Run: headless pygame with SDL's dummy video driver; simulated clock (each Clock.tick advances the game by its frame time, no real sleeping); random seed 0; keys injected as events and as key.get_pressed() state; mouse plan: one left click at the window centre at the start of phase 2, then a move to the lower-right quarter at the start of phase 3.
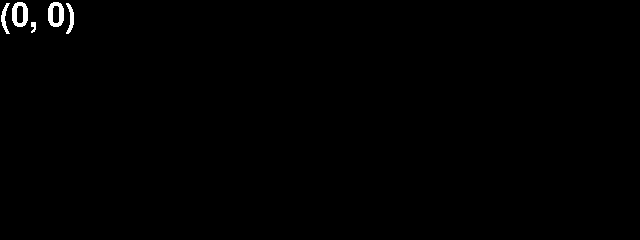
Frame 1 of 4 · flips 1–60 · no input
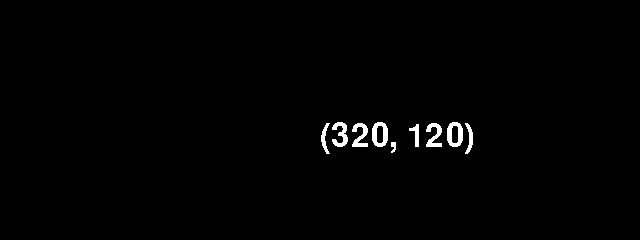
Frame 2 of 4 · flips 61–180 · clicked the window centre · tapped SPACE, RETURN · held RIGHT (→), D
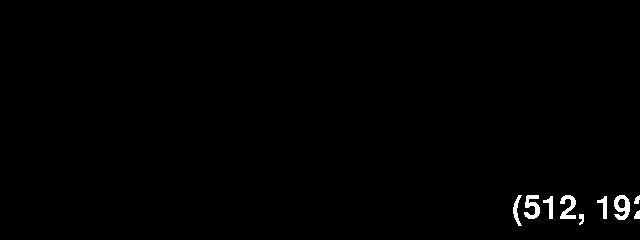
Frame 3 of 4 · flips 181–300 · moved the mouse to the lower-right quarter · held DOWN (↓), S
Frame 4 of 4 · flips 301–420 · held LEFT (←), A, UP (↑), W · screen unchanged from frame 3, image omitted

The pygame program that drew these frames:

"""Display the mouse position as a label and 
move the label position with the mouse."""

import pygame

BLACK = (0, 0, 0)
RED = (255, 0, 0)
GREEN = (0, 255, 0)
BLUE = (0, 0, 255)
WHITE = (255, 255, 255)

class Game():
    """Define the main game object and its attributes."""
    def __init__(self):
        pygame.init()
        self.font = pygame.font.Font(None, 48)
        self.str = '(0, 0)'
        self.pos = (0, 0)
        self.screen = pygame.display.set_mode((640, 240))

    def run(self):
        """Run the main event loop."""
        running = True
        while running:
            for event in pygame.event.get():
                if event.type == pygame.QUIT:
                    running = False
                if event.type == pygame.MOUSEMOTION:
                    self.str = '({}, {})'.format(*event.pos)
                    self.pos = event.pos

            self.text = self.font.render(self.str, False, WHITE)
            self.screen.fill(BLACK)
            self.screen.blit(self.text, self.pos)
            pygame.display.flip()

if __name__ == '__main__':
  Game().run()
